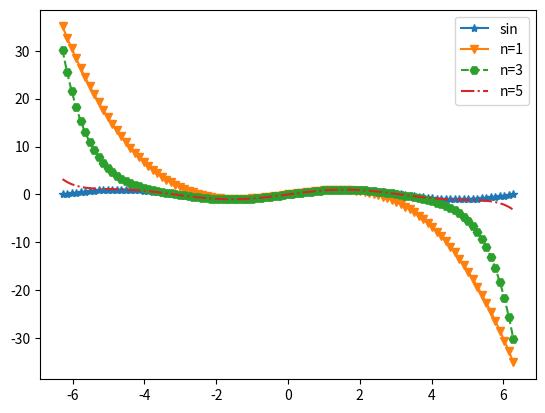

Here is the Python script that generated this plot:
#程序文件Pex3_16.py
import numpy as np
import matplotlib.pyplot as plt
def fac(n): return (1 if n<1 else n*fac(n-1))
def item(n,x): return (-1)**n*x**(2*n+1)/fac(2*n+1)
def mysin(n,x): return (0 if n<0 else mysin(n-1,x)+item(n,x))
x=np.linspace(-2*np.pi,2*np.pi,101)
plt.plot(x,np.sin(x),'*-')
str=['v-','H--','-.']
for n in [1,2,3]: plt.plot(x,mysin(2*n-1,x),str[n-1])
plt.legend(['sin','n=1','n=3','n=5'])
plt.savefig('figure3_16.png',dpi=500); plt.show()
